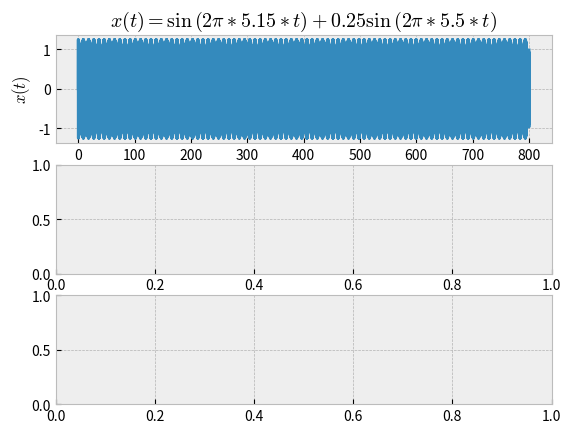

Generate this figure with matplotlib: (Note: this script raises an exception after producing the figure.)
import numpy as np
import matplotlib.pyplot as plt
import scipy.signal as signal
from scipy.fft import fft
plt.style.use("bmh")

N = 800000  # number of samples
fs = 1000  # sampling frequency
max_f = 10  # max frequency plotted
decibels = True
stem_plot = True
window = "Hamming"  # windowing function

n = np.arange(0.0, N)
T = 1.0 / fs
t = n*T
delta_f = fs/N


y = np.sin(np.pi * 2.0*np.pi*t) + 0.25*np.sin(3.25 * 2.0*np.pi*t)
windows = {
    "Rectangular": np.ones(N),
    "Hanning": np.hanning(N),
    "Hamming": np.hamming(N),
    "Bartlett": np.bartlett(N),
    "Blackman": np.blackman(N),
    "Kaiser": np.kaiser(N, 14)
}
y_win = np.multiply(y, windows[window])
yf = np.abs(fft(y))
yf_win = np.abs(fft(y_win))

with np.errstate(divide='ignore', invalid='ignore'):
    ydb = 20 * np.log10(yf)
    ydb_win = 20 * np.log10(yf_win)
nf = np.arange(0, int(max_f / delta_f))
ff = nf * fs/N

if decibels:
    fig, ax = plt.subplots(3, 1)
else:
    fig, ax = plt.subplots(2, 1)
ax[0].plot(t, y)
ax[0].set_xlabel("Time/s")
ax[0].set_ylabel("$x(t)$")
ax[0].set_title(
    "$x(t) = \sin{(2\pi * 5.15 * t) + 0.25\sin{(2\pi * 5.5 * t)}}$")
if stem_plot:
    ax[1].stem(ff, 2.0/N * yf[:int(max_f / delta_f)],
               use_line_collection=True)
else:
    ax[1].plot(ff, 2.0/N * yf[:int(max_f / delta_f)])
ax[1].set_xlabel("Frequency/Hz")
ax[1].set_ylabel(f"DFT $X(f)$")
if decibels:
    ax[2].plot(ff, ydb[:int(max_f / delta_f)], label="Un-Windowed")
    ax[2].plot(ff, ydb_win[:int(max_f / delta_f)], label=f"{window} Windowed")
    ax[2].set_xlabel("Frequency/Hz")
    ax[2].set_ylabel(f"DFT $X(f)$ [dB]")

ax[1].axvline(5.15, color="black", linestyle="--", label="5.15 Hz")
ax[1].axvline(5.5, color="gray", linestyle="--", label="5.5 Hz")
plt.legend()
plt.show()
